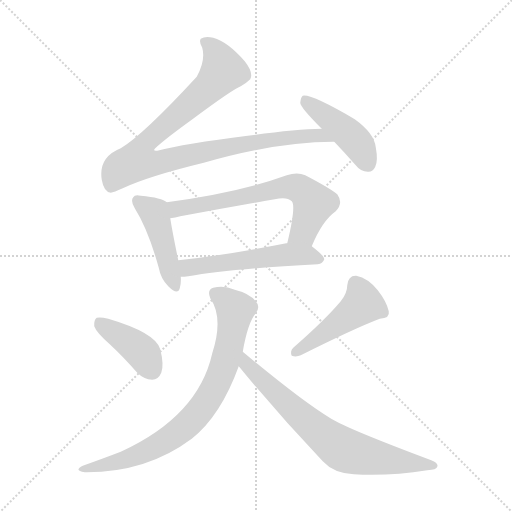
t = 0.00 s
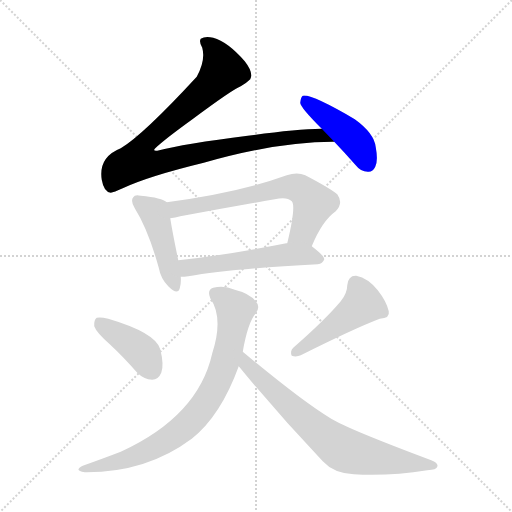
t = 1.37 s
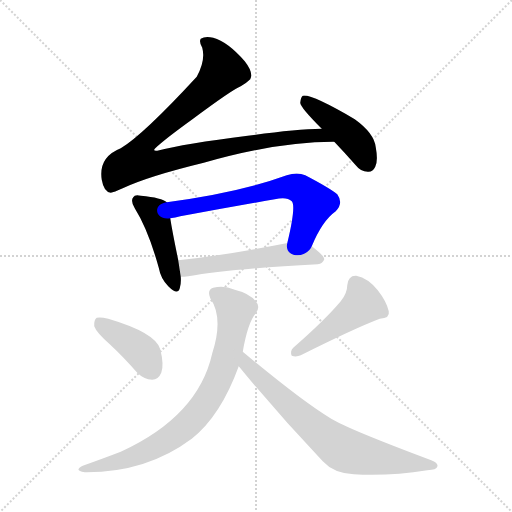
t = 2.74 s
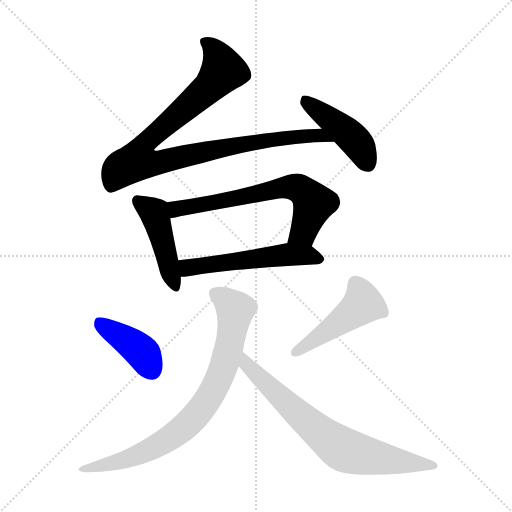
t = 4.11 s
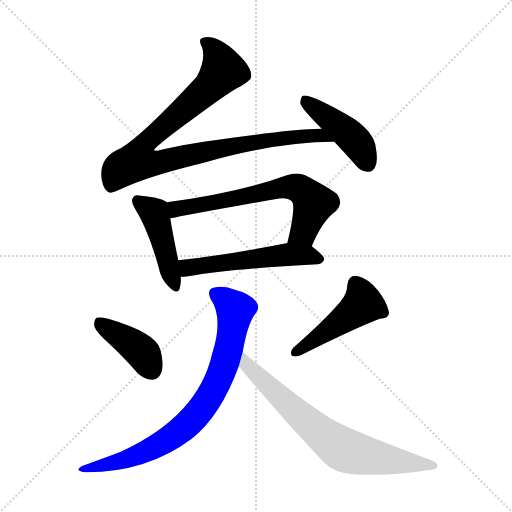
t = 5.48 s
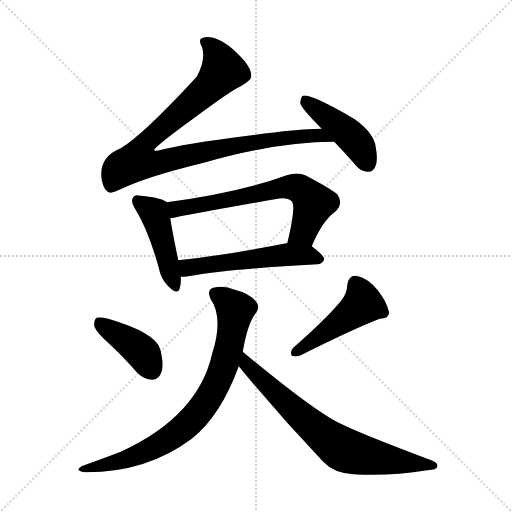
t = 6.85 s

The animated SVG that drew these frames (rendered in a browser with its animation timeline set to each time). Animation: 9 CSS @keyframes rules; one cycle of 6.85 s.

<svg version="1.1" viewBox="0 0 1024 1024" xmlns="http://www.w3.org/2000/svg">
  <g stroke="lightgray" stroke-dasharray="1,1" stroke-width="1" transform="scale(4, 4)">
    <line x1="0" y1="0" x2="256" y2="256"></line>
    <line x1="256" y1="0" x2="0" y2="256"></line>
    <line x1="128" y1="0" x2="128" y2="256"></line>
    <line x1="0" y1="128" x2="256" y2="128"></line>
  </g>
<g transform="scale(1, -1) translate(0, -900)">
   <style type="text/css">
    @keyframes keyframes0 {
      from {
       stroke: blue;
       stroke-dashoffset: 964;
       stroke-width: 128;
       }
       76% {
       animation-timing-function: step-end;
       stroke: blue;
       stroke-dashoffset: 0;
       stroke-width: 128;
       }
       to {
       stroke: black;
       stroke-width: 1024;
       }
       }
       #make-me-a-hanzi-animation-0 {
         animation: keyframes0 1.034505s both;
         animation-delay: 0.000000s;
         animation-timing-function: linear;
       }
    @keyframes keyframes1 {
      from {
       stroke: blue;
       stroke-dashoffset: 441;
       stroke-width: 128;
       }
       59% {
       animation-timing-function: step-end;
       stroke: blue;
       stroke-dashoffset: 0;
       stroke-width: 128;
       }
       to {
       stroke: black;
       stroke-width: 1024;
       }
       }
       #make-me-a-hanzi-animation-1 {
         animation: keyframes1 0.608887s both;
         animation-delay: 1.034505s;
         animation-timing-function: linear;
       }
    @keyframes keyframes2 {
      from {
       stroke: blue;
       stroke-dashoffset: 448;
       stroke-width: 128;
       }
       59% {
       animation-timing-function: step-end;
       stroke: blue;
       stroke-dashoffset: 0;
       stroke-width: 128;
       }
       to {
       stroke: black;
       stroke-width: 1024;
       }
       }
       #make-me-a-hanzi-animation-2 {
         animation: keyframes2 0.614583s both;
         animation-delay: 1.643392s;
         animation-timing-function: linear;
       }
    @keyframes keyframes3 {
      from {
       stroke: blue;
       stroke-dashoffset: 650;
       stroke-width: 128;
       }
       68% {
       animation-timing-function: step-end;
       stroke: blue;
       stroke-dashoffset: 0;
       stroke-width: 128;
       }
       to {
       stroke: black;
       stroke-width: 1024;
       }
       }
       #make-me-a-hanzi-animation-3 {
         animation: keyframes3 0.778971s both;
         animation-delay: 2.257975s;
         animation-timing-function: linear;
       }
    @keyframes keyframes4 {
      from {
       stroke: blue;
       stroke-dashoffset: 538;
       stroke-width: 128;
       }
       64% {
       animation-timing-function: step-end;
       stroke: blue;
       stroke-dashoffset: 0;
       stroke-width: 128;
       }
       to {
       stroke: black;
       stroke-width: 1024;
       }
       }
       #make-me-a-hanzi-animation-4 {
         animation: keyframes4 0.687826s both;
         animation-delay: 3.036947s;
         animation-timing-function: linear;
       }
    @keyframes keyframes5 {
      from {
       stroke: blue;
       stroke-dashoffset: 402;
       stroke-width: 128;
       }
       57% {
       animation-timing-function: step-end;
       stroke: blue;
       stroke-dashoffset: 0;
       stroke-width: 128;
       }
       to {
       stroke: black;
       stroke-width: 1024;
       }
       }
       #make-me-a-hanzi-animation-5 {
         animation: keyframes5 0.577148s both;
         animation-delay: 3.724772s;
         animation-timing-function: linear;
       }
    @keyframes keyframes6 {
      from {
       stroke: blue;
       stroke-dashoffset: 466;
       stroke-width: 128;
       }
       60% {
       animation-timing-function: step-end;
       stroke: blue;
       stroke-dashoffset: 0;
       stroke-width: 128;
       }
       to {
       stroke: black;
       stroke-width: 1024;
       }
       }
       #make-me-a-hanzi-animation-6 {
         animation: keyframes6 0.629232s both;
         animation-delay: 4.301921s;
         animation-timing-function: linear;
       }
    @keyframes keyframes7 {
      from {
       stroke: blue;
       stroke-dashoffset: 782;
       stroke-width: 128;
       }
       72% {
       animation-timing-function: step-end;
       stroke: blue;
       stroke-dashoffset: 0;
       stroke-width: 128;
       }
       to {
       stroke: black;
       stroke-width: 1024;
       }
       }
       #make-me-a-hanzi-animation-7 {
         animation: keyframes7 0.886393s both;
         animation-delay: 4.931152s;
         animation-timing-function: linear;
       }
    @keyframes keyframes8 {
      from {
       stroke: blue;
       stroke-dashoffset: 713;
       stroke-width: 128;
       }
       70% {
       animation-timing-function: step-end;
       stroke: blue;
       stroke-dashoffset: 0;
       stroke-width: 128;
       }
       to {
       stroke: black;
       stroke-width: 1024;
       }
       }
       #make-me-a-hanzi-animation-8 {
         animation: keyframes8 0.830241s both;
         animation-delay: 5.817546s;
         animation-timing-function: linear;
       }
</style>
<path d="M 643.5 642.5 Q 589.5 641.5 495.5 628.5 Q 368.5 612.5 314.5 598.5 Q 304.5 597.5 310.5 603.5 Q 329.5 621.5 383.5 660.5 Q 465.5 721.5 481.5 727.5 Q 493.5 734.5 500.5 741.5 Q 507.5 754.5 489.5 777.5 Q 455.5 816.5 426.5 824.5 Q 410.5 828.5 401.5 822.5 Q 397.5 816.5 404.5 804.5 Q 411.5 779.5 393.5 746.5 Q 285.5 629.5 241.5 603.5 Q 196.5 585.5 203.5 540.5 Q 207.5 516.5 221.5 514.5 Q 227.5 515.5 245.5 523.5 Q 296.5 547.5 407.5 574.5 Q 554.5 616.5 666.5 616.5 L 668.5 616.5 C 698.5 616.5 673.5 643.5 643.5 642.5 Z" fill="lightgray"></path> 
<path d="M 668.5 616.5 Q 689.5 594.5 711.5 569.5 Q 721.5 556.5 735.5 556.5 Q 745.5 555.5 750.5 566.5 Q 756.5 578.5 751.5 605.5 Q 748.5 633.5 709.5 661.5 Q 622.5 712.5 605.5 708.5 Q 601.5 705.5 600.5 694.5 Q 600.5 685.5 643.5 642.5 L 668.5 616.5 Z" fill="lightgray"></path> 
<path d="M 333.5 495.5 Q 324.5 504.5 281.5 508.5 Q 269.5 511.5 266.5 505.5 Q 260.5 498.5 269.5 483.5 Q 296.5 440.5 317.5 364.5 Q 321.5 342.5 336.5 327.5 Q 355.5 308.5 359.5 323.5 Q 362.5 332.5 361.5 346.5 L 356.5 379.5 Q 344.5 437.5 340.5 463.5 C 335.5 493.5 335.5 494.5 333.5 495.5 Z" fill="lightgray"></path> 
<path d="M 623.5 407.5 Q 644.5 458.5 671.5 477.5 Q 687.5 493.5 674.5 511.5 Q 658.5 524.5 610.5 549.5 Q 594.5 556.5 573.5 549.5 Q 480.5 515.5 333.5 495.5 C 303.5 491.5 310.5 458.5 340.5 463.5 Q 350.5 464.5 360.5 467.5 Q 457.5 485.5 549.5 501.5 Q 573.5 507.5 583.5 497.5 Q 592.5 488.5 574.5 413.5 C 567.5 384.5 611.5 380.5 623.5 407.5 Z" fill="lightgray"></path> 
<path d="M 361.5 346.5 Q 368.5 346.5 376.5 347.5 Q 458.5 362.5 635.5 371.5 Q 645.5 372.5 648.5 381.5 Q 648.5 388.5 623.5 407.5 C 608.5 418.5 604.5 418.5 574.5 413.5 Q 573.5 413.5 572.5 413.5 Q 451.5 389.5 356.5 379.5 C 326.5 376.5 331.5 345.5 361.5 346.5 Z" fill="lightgray"></path> 
<path d="M 219.5 211.5 Q 246.5 186.5 274.5 154.5 Q 287.5 141.5 304.5 140.5 Q 316.5 140.5 322.5 154.5 Q 328.5 169.5 320.5 201.5 Q 311.5 234.5 216.5 262.5 Q 200.5 266.5 193.5 264.5 Q 187.5 260.5 188.5 247.5 Q 192.5 235.5 219.5 211.5 Z" fill="lightgray"></path> 
<path d="M 681.5 297.5 Q 650.5 260.5 586.5 204.5 Q 579.5 197.5 583.5 188.5 Q 592.5 185.5 601.5 189.5 Q 709.5 243.5 759.5 262.5 Q 780.5 263.5 777.5 277.5 Q 773.5 296.5 755.5 319.5 Q 736.5 343.5 712.5 348.5 Q 696.5 349.5 694.5 329.5 Q 694.5 313.5 681.5 297.5 Z" fill="lightgray"></path> 
<path d="M 485.5 196.5 Q 495.5 254.5 511.5 273.5 Q 521.5 286.5 511.5 297.5 Q 498.5 313.5 469.5 320.5 Q 447.5 330.5 426.5 324.5 Q 413.5 320.5 420.5 303.5 Q 447.5 264.5 424.5 193.5 Q 396.5 67.5 241.5 -3.5 Q 207.5 -16.5 165.5 -31.5 Q 146.5 -41.5 169.5 -44.5 Q 292.5 -45.5 383.5 22.5 Q 441.5 68.5 477.5 167.5 L 485.5 196.5 Z" fill="lightgray"></path> 
<path d="M 477.5 167.5 Q 558.5 68.5 645.5 -22.5 Q 667.5 -46.5 707.5 -48.5 Q 779.5 -52.5 854.5 -40.5 Q 873.5 -39.5 874.5 -33.5 Q 877.5 -26.5 862.5 -20.5 Q 694.5 42.5 662.5 62.5 Q 605.5 96.5 485.5 196.5 C 462.5 215.5 458.5 190.5 477.5 167.5 Z" fill="lightgray"></path> 
      <clipPath id="make-me-a-hanzi-clip-0">
      <path d="M 643.5 642.5 Q 589.5 641.5 495.5 628.5 Q 368.5 612.5 314.5 598.5 Q 304.5 597.5 310.5 603.5 Q 329.5 621.5 383.5 660.5 Q 465.5 721.5 481.5 727.5 Q 493.5 734.5 500.5 741.5 Q 507.5 754.5 489.5 777.5 Q 455.5 816.5 426.5 824.5 Q 410.5 828.5 401.5 822.5 Q 397.5 816.5 404.5 804.5 Q 411.5 779.5 393.5 746.5 Q 285.5 629.5 241.5 603.5 Q 196.5 585.5 203.5 540.5 Q 207.5 516.5 221.5 514.5 Q 227.5 515.5 245.5 523.5 Q 296.5 547.5 407.5 574.5 Q 554.5 616.5 666.5 616.5 L 668.5 616.5 C 698.5 616.5 673.5 643.5 643.5 642.5 Z" fill="lightgray"></path>
      </clipPath>
      <path clip-path="url(#make-me-a-hanzi-clip-0)" d="M 409.5 817.5 L 432.5 794.5 L 443.5 769.5 L 442.5 753.5 L 423.5 730.5 L 290.5 613.5 L 278.5 579.5 L 320.5 574.5 L 487.5 612.5 L 601.5 627.5 L 638.5 629.5 L 659.5 618.5 " fill="none" id="make-me-a-hanzi-animation-0" stroke-dasharray="836 1672" stroke-linecap="round"></path>

      <clipPath id="make-me-a-hanzi-clip-1">
      <path d="M 668.5 616.5 Q 689.5 594.5 711.5 569.5 Q 721.5 556.5 735.5 556.5 Q 745.5 555.5 750.5 566.5 Q 756.5 578.5 751.5 605.5 Q 748.5 633.5 709.5 661.5 Q 622.5 712.5 605.5 708.5 Q 601.5 705.5 600.5 694.5 Q 600.5 685.5 643.5 642.5 L 668.5 616.5 Z" fill="lightgray"></path>
      </clipPath>
      <path clip-path="url(#make-me-a-hanzi-clip-1)" d="M 608.5 699.5 L 714.5 614.5 L 736.5 570.5 " fill="none" id="make-me-a-hanzi-animation-1" stroke-dasharray="313 626" stroke-linecap="round"></path>

      <clipPath id="make-me-a-hanzi-clip-2">
      <path d="M 333.5 495.5 Q 324.5 504.5 281.5 508.5 Q 269.5 511.5 266.5 505.5 Q 260.5 498.5 269.5 483.5 Q 296.5 440.5 317.5 364.5 Q 321.5 342.5 336.5 327.5 Q 355.5 308.5 359.5 323.5 Q 362.5 332.5 361.5 346.5 L 356.5 379.5 Q 344.5 437.5 340.5 463.5 C 335.5 493.5 335.5 494.5 333.5 495.5 Z" fill="lightgray"></path>
      </clipPath>
      <path clip-path="url(#make-me-a-hanzi-clip-2)" d="M 275.5 498.5 L 308.5 473.5 L 348.5 328.5 " fill="none" id="make-me-a-hanzi-animation-2" stroke-dasharray="320 640" stroke-linecap="round"></path>

      <clipPath id="make-me-a-hanzi-clip-3">
      <path d="M 623.5 407.5 Q 644.5 458.5 671.5 477.5 Q 687.5 493.5 674.5 511.5 Q 658.5 524.5 610.5 549.5 Q 594.5 556.5 573.5 549.5 Q 480.5 515.5 333.5 495.5 C 303.5 491.5 310.5 458.5 340.5 463.5 Q 350.5 464.5 360.5 467.5 Q 457.5 485.5 549.5 501.5 Q 573.5 507.5 583.5 497.5 Q 592.5 488.5 574.5 413.5 C 567.5 384.5 611.5 380.5 623.5 407.5 Z" fill="lightgray"></path>
      </clipPath>
      <path clip-path="url(#make-me-a-hanzi-clip-3)" d="M 344.5 469.5 L 352.5 481.5 L 585.5 526.5 L 605.5 518.5 L 626.5 492.5 L 606.5 436.5 L 581.5 423.5 " fill="none" id="make-me-a-hanzi-animation-3" stroke-dasharray="522 1044" stroke-linecap="round"></path>

      <clipPath id="make-me-a-hanzi-clip-4">
      <path d="M 361.5 346.5 Q 368.5 346.5 376.5 347.5 Q 458.5 362.5 635.5 371.5 Q 645.5 372.5 648.5 381.5 Q 648.5 388.5 623.5 407.5 C 608.5 418.5 604.5 418.5 574.5 413.5 Q 573.5 413.5 572.5 413.5 Q 451.5 389.5 356.5 379.5 C 326.5 376.5 331.5 345.5 361.5 346.5 Z" fill="lightgray"></path>
      </clipPath>
      <path clip-path="url(#make-me-a-hanzi-clip-4)" d="M 363.5 374.5 L 379.5 365.5 L 573.5 390.5 L 615.5 389.5 L 640.5 381.5 " fill="none" id="make-me-a-hanzi-animation-4" stroke-dasharray="410 820" stroke-linecap="round"></path>

      <clipPath id="make-me-a-hanzi-clip-5">
      <path d="M 219.5 211.5 Q 246.5 186.5 274.5 154.5 Q 287.5 141.5 304.5 140.5 Q 316.5 140.5 322.5 154.5 Q 328.5 169.5 320.5 201.5 Q 311.5 234.5 216.5 262.5 Q 200.5 266.5 193.5 264.5 Q 187.5 260.5 188.5 247.5 Q 192.5 235.5 219.5 211.5 Z" fill="lightgray"></path>
      </clipPath>
      <path clip-path="url(#make-me-a-hanzi-clip-5)" d="M 198.5 256.5 L 277.5 201.5 L 303.5 159.5 " fill="none" id="make-me-a-hanzi-animation-5" stroke-dasharray="274 548" stroke-linecap="round"></path>

      <clipPath id="make-me-a-hanzi-clip-6">
      <path d="M 681.5 297.5 Q 650.5 260.5 586.5 204.5 Q 579.5 197.5 583.5 188.5 Q 592.5 185.5 601.5 189.5 Q 709.5 243.5 759.5 262.5 Q 780.5 263.5 777.5 277.5 Q 773.5 296.5 755.5 319.5 Q 736.5 343.5 712.5 348.5 Q 696.5 349.5 694.5 329.5 Q 694.5 313.5 681.5 297.5 Z" fill="lightgray"></path>
      </clipPath>
      <path clip-path="url(#make-me-a-hanzi-clip-6)" d="M 711.5 331.5 L 725.5 292.5 L 588.5 193.5 " fill="none" id="make-me-a-hanzi-animation-6" stroke-dasharray="338 676" stroke-linecap="round"></path>

      <clipPath id="make-me-a-hanzi-clip-7">
      <path d="M 485.5 196.5 Q 495.5 254.5 511.5 273.5 Q 521.5 286.5 511.5 297.5 Q 498.5 313.5 469.5 320.5 Q 447.5 330.5 426.5 324.5 Q 413.5 320.5 420.5 303.5 Q 447.5 264.5 424.5 193.5 Q 396.5 67.5 241.5 -3.5 Q 207.5 -16.5 165.5 -31.5 Q 146.5 -41.5 169.5 -44.5 Q 292.5 -45.5 383.5 22.5 Q 441.5 68.5 477.5 167.5 L 485.5 196.5 Z" fill="lightgray"></path>
      </clipPath>
      <path clip-path="url(#make-me-a-hanzi-clip-7)" d="M 430.5 311.5 L 453.5 298.5 L 470.5 278.5 L 448.5 168.5 L 413.5 96.5 L 370.5 47.5 L 303.5 2.5 L 251.5 -19.5 L 174.5 -35.5 " fill="none" id="make-me-a-hanzi-animation-7" stroke-dasharray="654 1308" stroke-linecap="round"></path>

      <clipPath id="make-me-a-hanzi-clip-8">
      <path d="M 477.5 167.5 Q 558.5 68.5 645.5 -22.5 Q 667.5 -46.5 707.5 -48.5 Q 779.5 -52.5 854.5 -40.5 Q 873.5 -39.5 874.5 -33.5 Q 877.5 -26.5 862.5 -20.5 Q 694.5 42.5 662.5 62.5 Q 605.5 96.5 485.5 196.5 C 462.5 215.5 458.5 190.5 477.5 167.5 Z" fill="lightgray"></path>
      </clipPath>
      <path clip-path="url(#make-me-a-hanzi-clip-8)" d="M 491.5 186.5 L 493.5 169.5 L 561.5 103.5 L 684.5 2.5 L 785.5 -21.5 L 867.5 -31.5 " fill="none" id="make-me-a-hanzi-animation-8" stroke-dasharray="585 1170" stroke-linecap="round"></path>

</g>
</svg>
